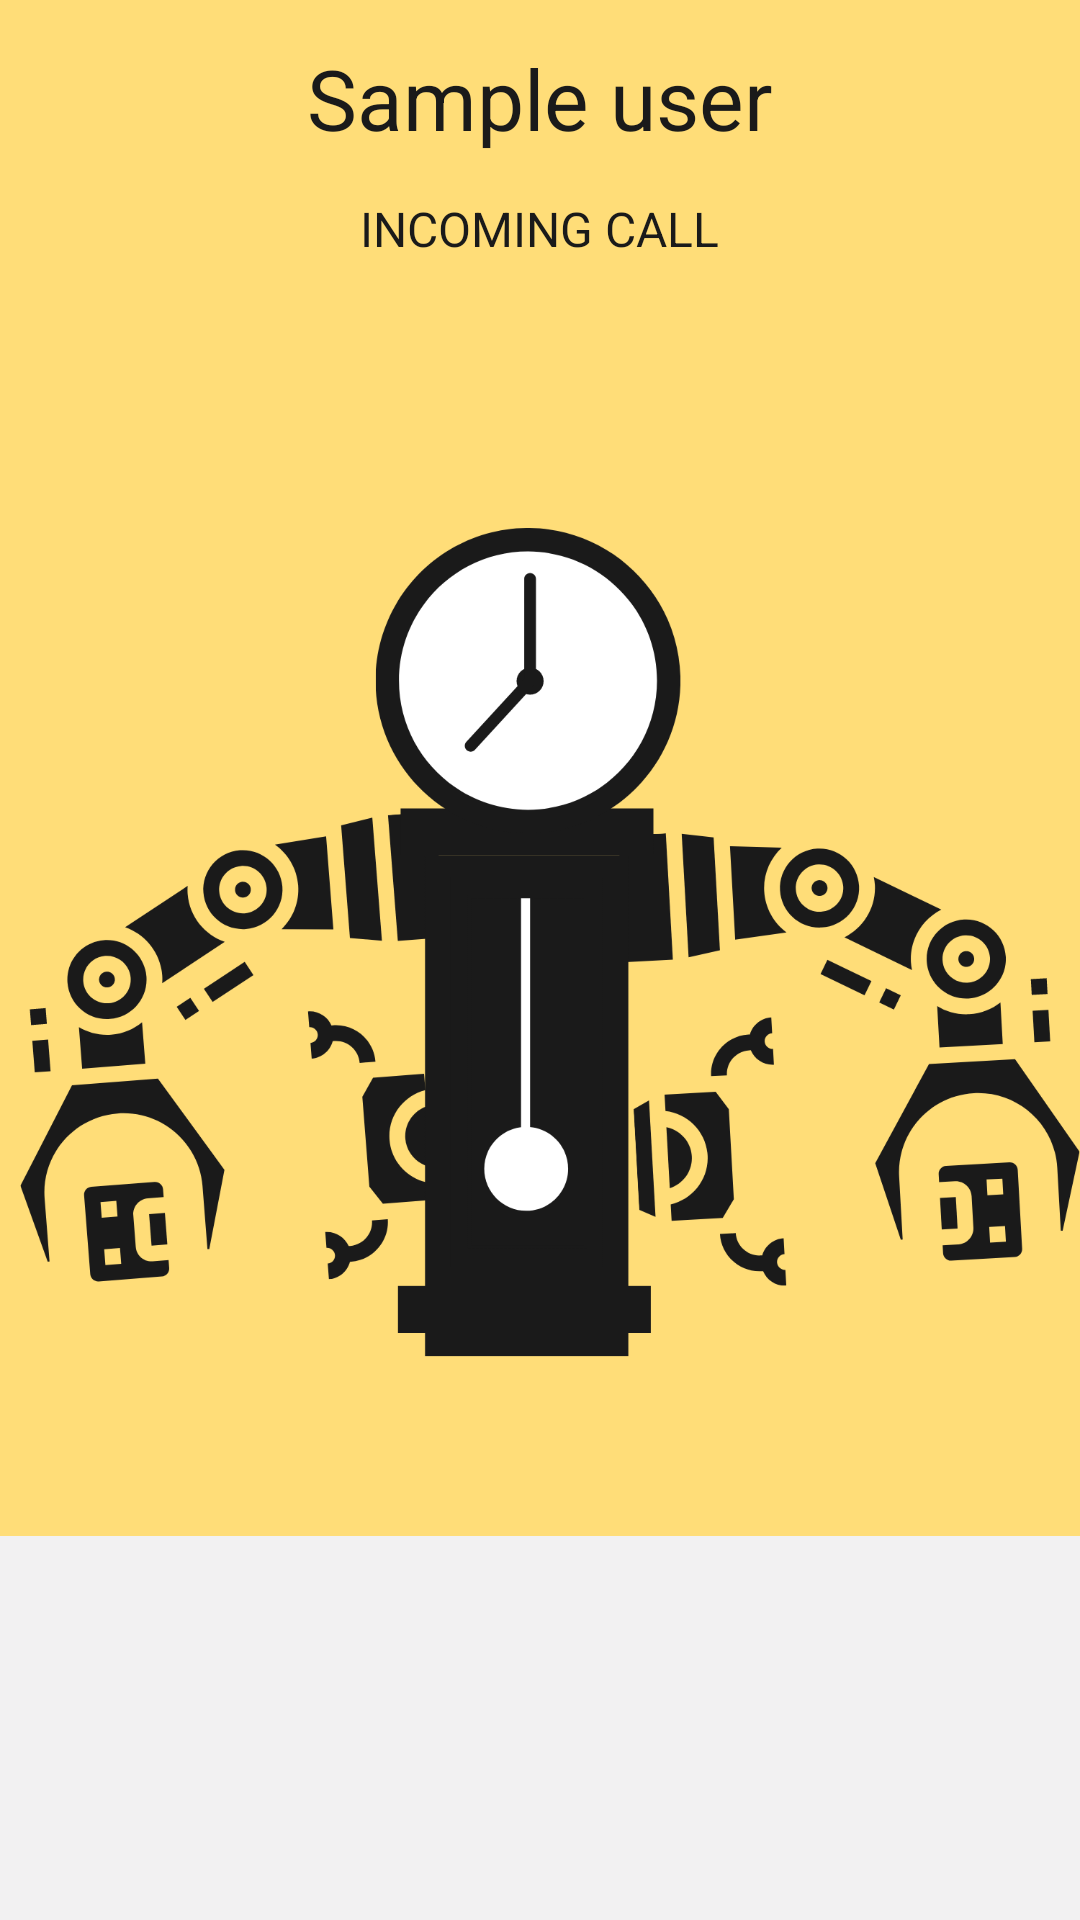

The Android layout XML behind this screen, and the referenced resources:
<!-- AndroidManifest.xml: application theme AppTheme -->
<!-- res/layout/incoming.xml -->
<?xml version="1.0" encoding="utf-8"?>
<LinearLayout xmlns:android="http://schemas.android.com/apk/res/android"
              android:layout_width="match_parent"
              android:layout_height="match_parent"
              android:orientation="vertical"
              android:weightSum="5"
              android:background="@color/colorPrimary">

    <LinearLayout
            android:layout_width="match_parent"
            android:layout_height="0dp"
            android:orientation="vertical"
            android:layout_weight="1"
            android:background="@color/colorPrimary"
            >

        <TextView
                android:id="@+id/remoteUser"
                android:layout_width="wrap_content"
                android:layout_height="wrap_content"
                android:layout_gravity="center_horizontal"
                android:layout_margin="14dp"
                android:text="Sample user"
                android:textColor="@color/colorPrimaryDark"
                android:textSize="28sp"/>

        <TextView
                android:id="@+id/callState"
                android:layout_width="wrap_content"
                android:layout_height="wrap_content"
                android:layout_gravity="center_horizontal"
                android:text="Incoming call"
                android:textColor="@color/colorPrimaryDark"
                android:textSize="16sp"
                android:textAllCaps="true"
                />

    </LinearLayout>

    <ImageView
            android:layout_width="match_parent"
            android:layout_height="0dp"
            android:src="@drawable/logov2"
            android:padding="0dip"
            android:layout_weight="3"
            android:contentDescription="Call background">

    </ImageView>

    <RelativeLayout
            android:id="@+id/bottomPanel"
            android:layout_width="match_parent"
            android:layout_height="0dp"
            android:background="@color/greyish"
            android:layout_weight="1"
            android:layout_gravity="center"
            android:gravity="center">

            <Button
                    android:id="@+id/answerButton"
                    android:layout_width="wrap_content"
                    android:layout_height="wrap_content"
                    android:background="@drawable/button_accept"
                    />
            <Button
                    android:id="@+id/declineButton"
                    android:layout_width="wrap_content"
                    android:layout_height="wrap_content"
                    android:background="@drawable/button_decline"
                    android:layout_toRightOf="@+id/answerButton"/>

    </RelativeLayout>

</LinearLayout>
<!-- resources referenced by this layout -->
<resources>
  <color name="colorPrimary">#FFDD78</color>
  <color name="colorPrimaryDark">#1A1A1A</color>
  <color name="greyish">#fff2f1f2</color>
  <!-- drawable logov2: png bitmap (drawable, 113827 bytes) -->
  <style name="AppTheme" parent="Theme.AppCompat.Light">
  
          
          <item name="colorPrimary">@color/colorPrimary</item>
          <item name="colorPrimaryDark">@color/colorPrimaryDark</item>
          <item name="colorAccent">@color/colorAccent</item>
  
          <item name="titleTextColor">#1A1A1A</item>
          <item name="subtitleTextColor">#1A1A1A</item>
          <item name="colorControlNormal">#1A1A1A</item>
      </style>
  <color name="colorAccent">#03DAC5</color>
</resources>
